Labelled photos from "processed", an image-classification folder in tontide1/Rice-Leaf-disease-detection. The possible labels are: brown spot, healthy, leaf blast, leaf blight.

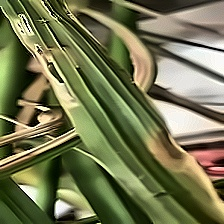
Label: leaf blight

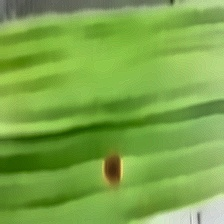
Label: brown spot

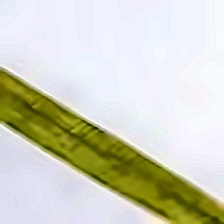
Label: healthy

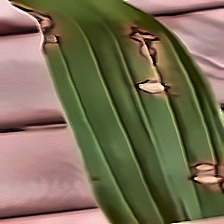
Label: leaf blast

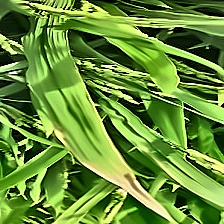
Label: leaf blight

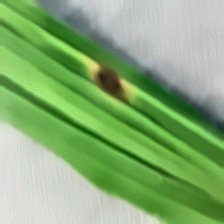
Label: brown spot
